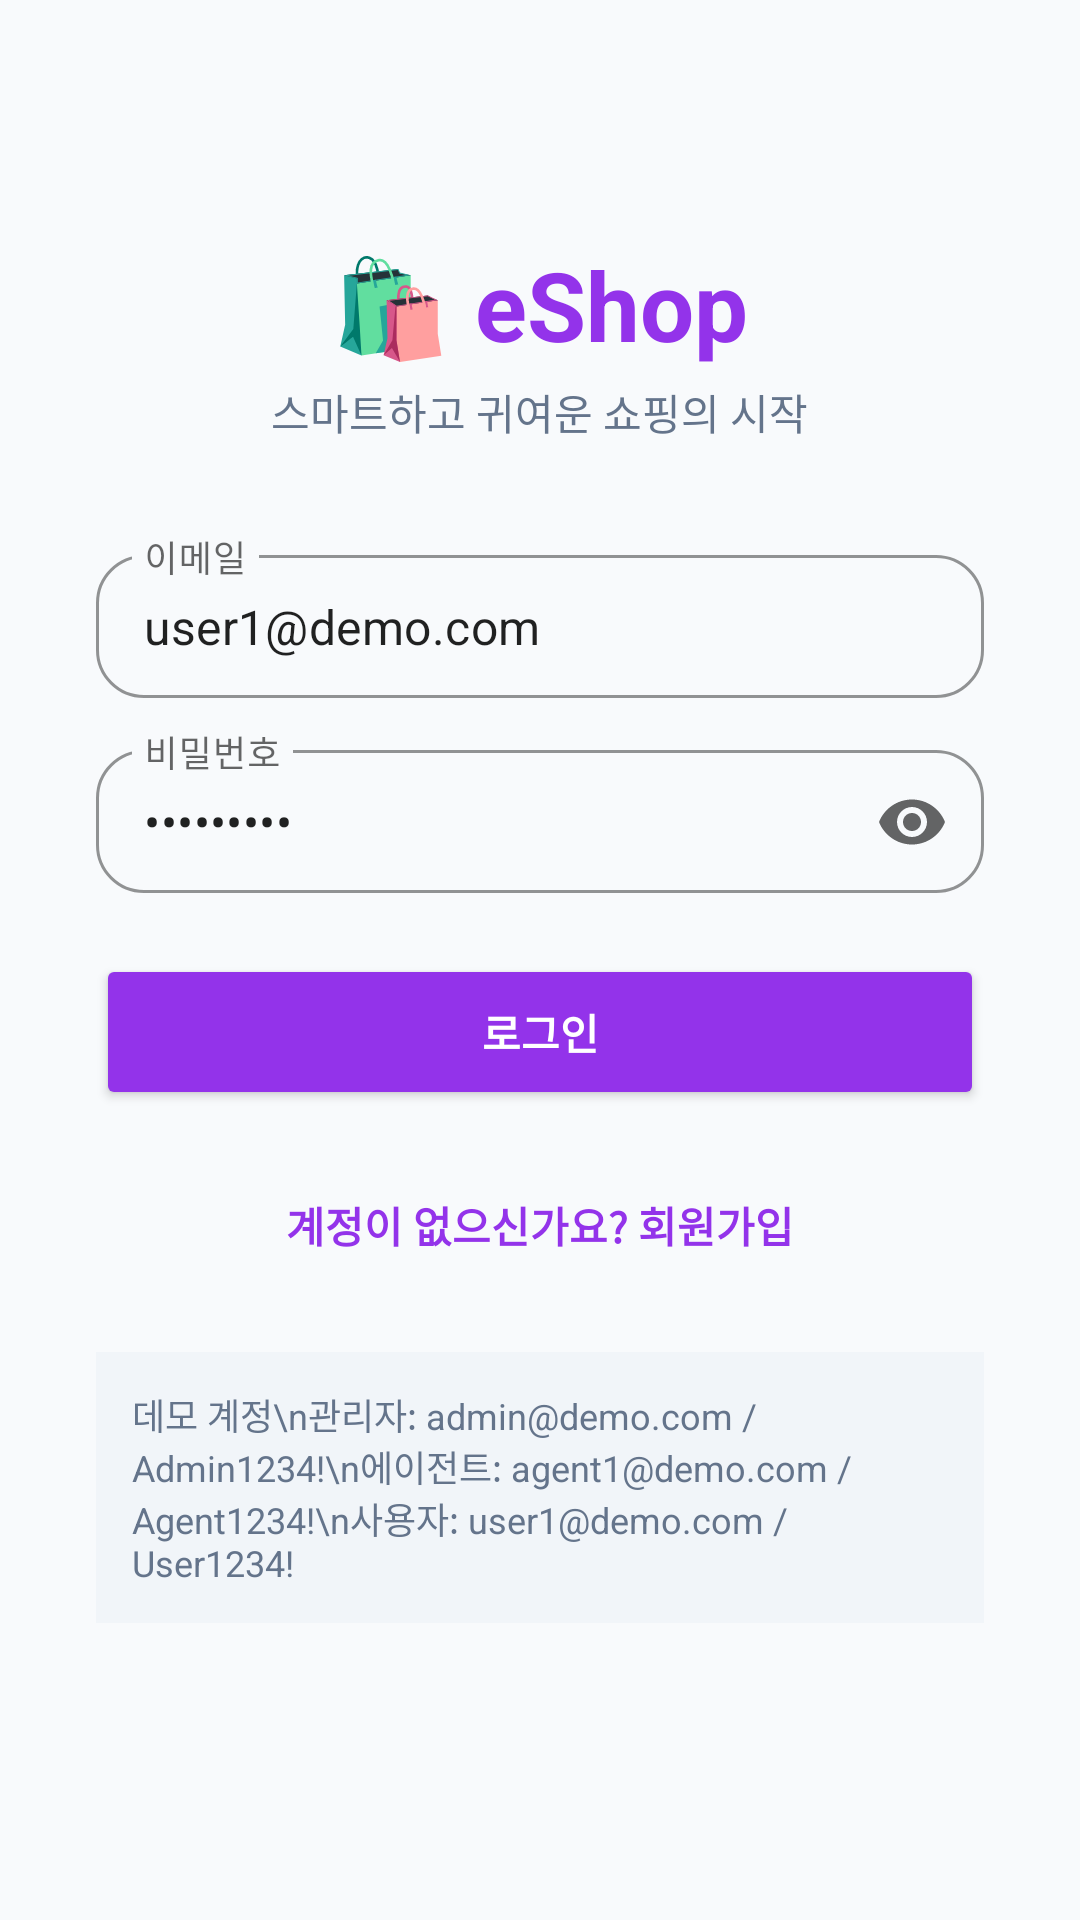

This screen was rendered from an Android layout file. Write that file and the resources it references.
<!-- AndroidManifest.xml: activity theme Theme.EShop -->
<!-- res/layout/activity_login.xml -->
<?xml version="1.0" encoding="utf-8"?>
<ScrollView xmlns:android="http://schemas.android.com/apk/res/android"
    xmlns:app="http://schemas.android.com/apk/res-auto"
    xmlns:tools="http://schemas.android.com/tools"
    android:layout_width="match_parent"
    android:layout_height="match_parent"
    android:fillViewport="true"
    android:background="@color/slate_50">

    <LinearLayout
        android:layout_width="match_parent"
        android:layout_height="wrap_content"
        android:orientation="vertical"
        android:gravity="center_horizontal"
        android:padding="32dp">

        <TextView
            android:layout_width="wrap_content"
            android:layout_height="wrap_content"
            android:layout_marginTop="48dp"
            android:text="🛍️ eShop"
            android:textColor="@color/brand_600"
            android:textSize="32sp"
            android:textStyle="bold" />

        <TextView
            android:layout_width="wrap_content"
            android:layout_height="wrap_content"
            android:layout_marginTop="4dp"
            android:layout_marginBottom="32dp"
            android:text="스마트하고 귀여운 쇼핑의 시작"
            android:textColor="@color/slate_500"
            android:textSize="14sp" />

        <com.google.android.material.textfield.TextInputLayout
            android:id="@+id/tilEmail"
            style="@style/Widget.MaterialComponents.TextInputLayout.OutlinedBox.Dense"
            android:layout_width="match_parent"
            android:layout_height="wrap_content"
            android:hint="이메일"
            app:boxCornerRadiusBottomEnd="16dp"
            app:boxCornerRadiusBottomStart="16dp"
            app:boxCornerRadiusTopEnd="16dp"
            app:boxCornerRadiusTopStart="16dp"
            app:boxStrokeColor="@color/brand_500">

            <com.google.android.material.textfield.TextInputEditText
                android:id="@+id/etEmail"
                android:layout_width="match_parent"
                android:layout_height="wrap_content"
                android:inputType="textEmailAddress"
                android:text="user1@demo.com" />
        </com.google.android.material.textfield.TextInputLayout>

        <com.google.android.material.textfield.TextInputLayout
            android:id="@+id/tilPassword"
            style="@style/Widget.MaterialComponents.TextInputLayout.OutlinedBox.Dense"
            android:layout_width="match_parent"
            android:layout_height="wrap_content"
            android:layout_marginTop="12dp"
            android:hint="비밀번호"
            app:boxCornerRadiusBottomEnd="16dp"
            app:boxCornerRadiusBottomStart="16dp"
            app:boxCornerRadiusTopEnd="16dp"
            app:boxCornerRadiusTopStart="16dp"
            app:boxStrokeColor="@color/brand_500"
            app:endIconMode="password_toggle">

            <com.google.android.material.textfield.TextInputEditText
                android:id="@+id/etPassword"
                android:layout_width="match_parent"
                android:layout_height="wrap_content"
                android:inputType="textPassword"
                android:text="User1234!" />
        </com.google.android.material.textfield.TextInputLayout>

        <TextView
            android:id="@+id/tvError"
            android:layout_width="match_parent"
            android:layout_height="wrap_content"
            android:layout_marginTop="12dp"
            android:background="@color/rose_100"
            android:padding="12dp"
            android:textColor="@color/rose_700"
            android:textSize="13sp"
            android:visibility="gone"
            tools:visibility="visible" />

        <Button
            android:id="@+id/btnLogin"
            android:layout_width="match_parent"
            android:layout_height="52dp"
            android:layout_marginTop="20dp"
            android:backgroundTint="@color/brand_600"
            android:text="로그인"
            android:textColor="@color/white"
            android:textStyle="bold" />

        <ProgressBar
            android:id="@+id/progressBar"
            android:layout_width="wrap_content"
            android:layout_height="wrap_content"
            android:layout_marginTop="16dp"
            android:visibility="gone" />

        <TextView
            android:id="@+id/btnGoRegister"
            android:layout_width="wrap_content"
            android:layout_height="wrap_content"
            android:layout_marginTop="20dp"
            android:padding="8dp"
            android:text="계정이 없으신가요? 회원가입"
            android:textColor="@color/brand_600"
            android:textStyle="bold" />

        <TextView
            android:layout_width="match_parent"
            android:layout_height="wrap_content"
            android:layout_marginTop="24dp"
            android:background="@color/slate_100"
            android:padding="12dp"
            android:text="데모 계정\n관리자: admin@demo.com / Admin1234!\n에이전트: agent1@demo.com / Agent1234!\n사용자: user1@demo.com / User1234!"
            android:textColor="@color/slate_500"
            android:textSize="12sp" />

    </LinearLayout>
</ScrollView>
<!-- resources referenced by this layout -->
<resources>
  <color name="brand_500">#C026D3</color>
  <color name="brand_600">#9333EA</color>
  <color name="rose_100">#FFE4E6</color>
  <color name="rose_700">#BE123C</color>
  <color name="slate_100">#F1F5F9</color>
  <color name="slate_50">#F8FAFC</color>
  <color name="slate_500">#64748B</color>
  <color name="white">#FFFFFF</color>
  <style name="Theme.EShop" parent="Theme.MaterialComponents.DayNight.NoActionBar">
          <item name="colorPrimary">@color/brand_600</item>
          <item name="colorPrimaryDark">@color/brand_700</item>
          <item name="colorAccent">@color/peach_500</item>
          <item name="android:windowBackground">@color/slate_50</item>
          <item name="android:statusBarColor" tools:targetApi="l">@color/brand_600</item>
      </style>
  <color name="brand_700">#7E22CE</color>
  <color name="peach_500">#F97316</color>
</resources>
